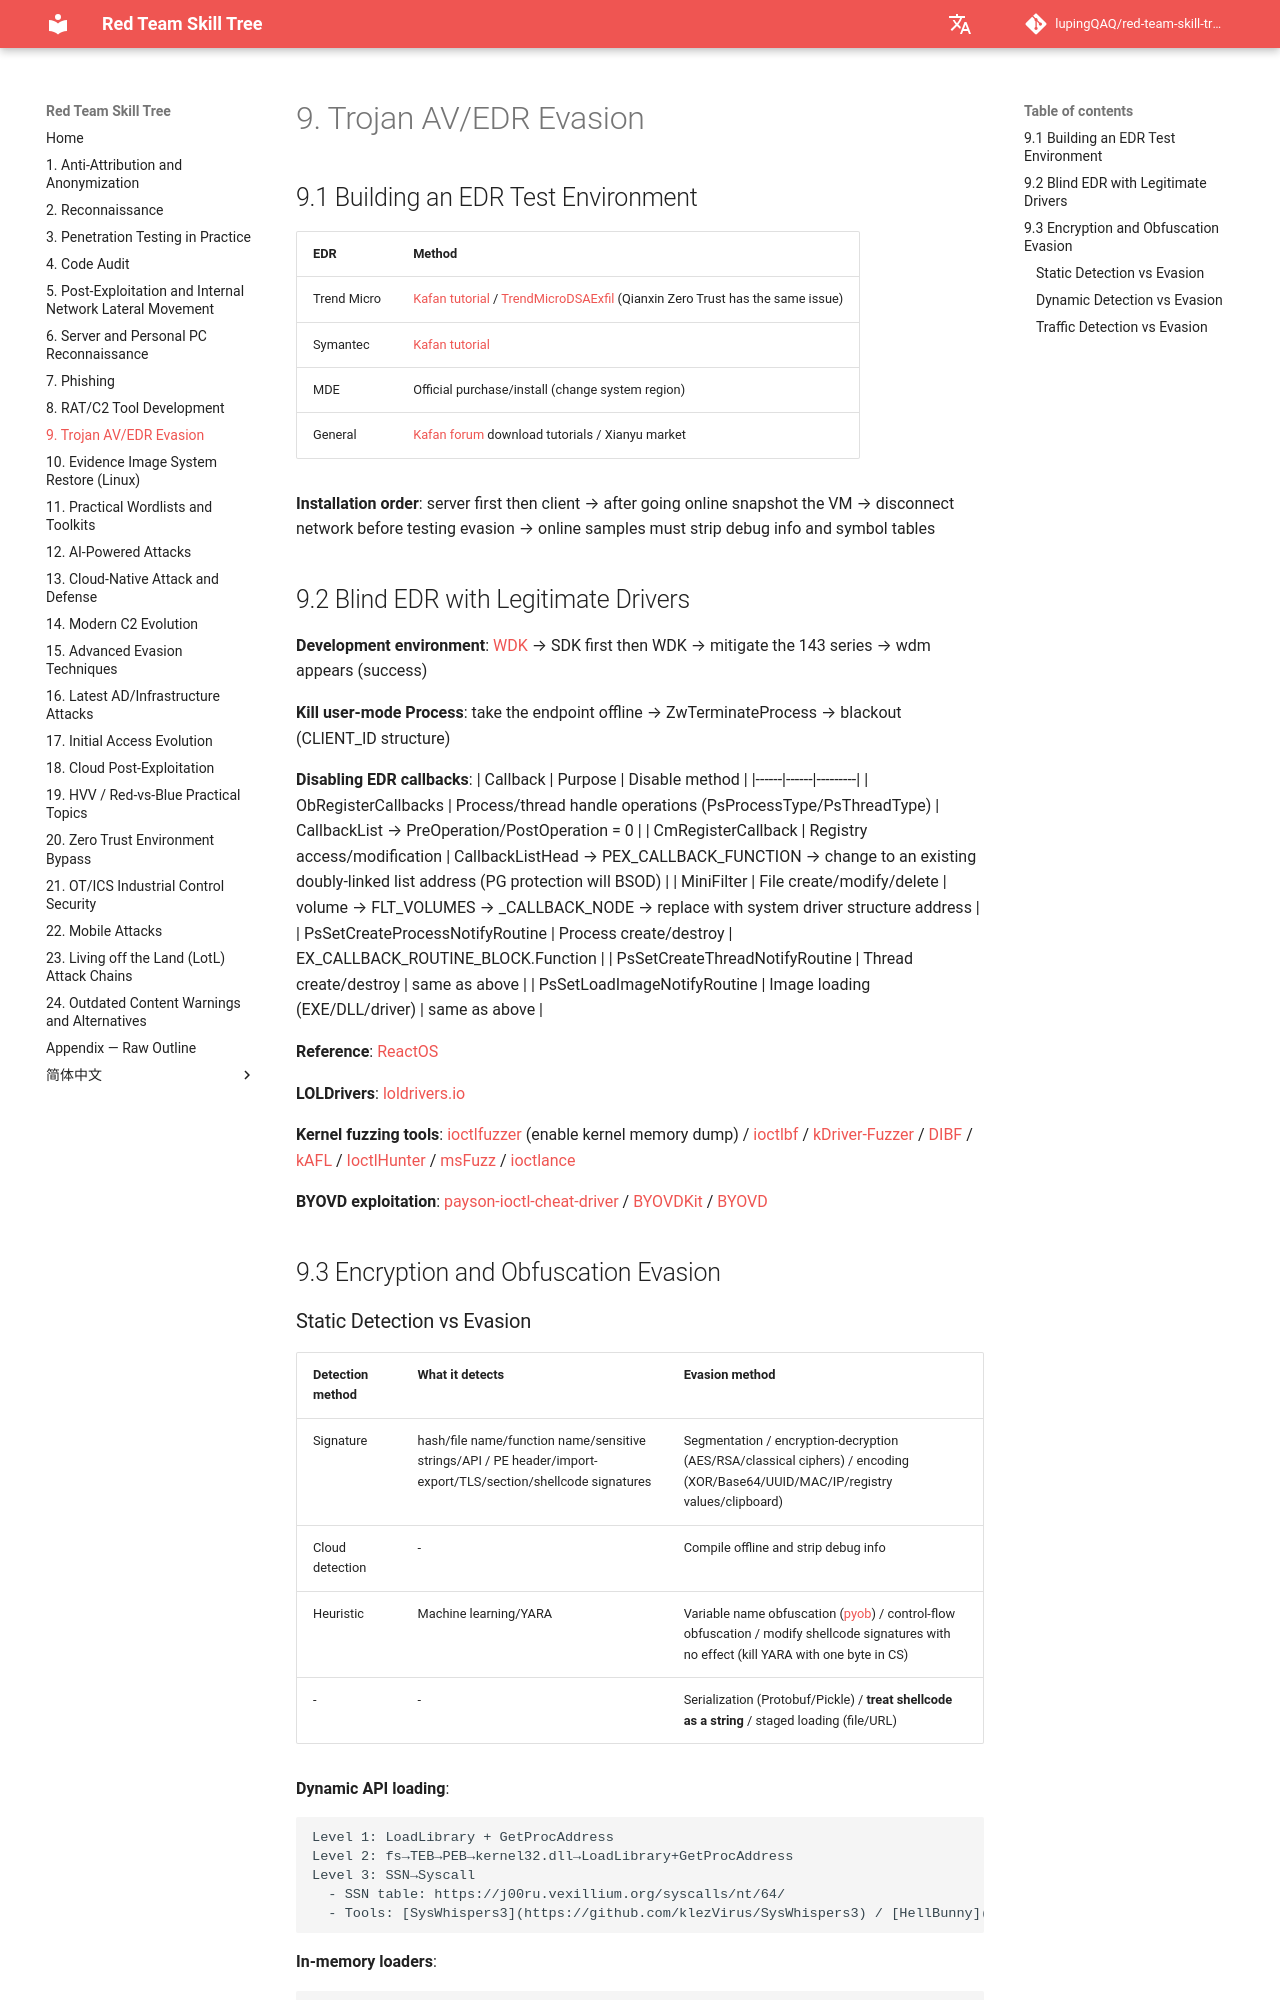

repository: lupingQAQ/red-team-skill-tree · page: ch-09/index.html · generator: mkdocs

# 9. Trojan AV/EDR Evasion

## 9.1 Building an EDR Test Environment

| EDR | Method |
|-----|------|
| Trend Micro | [Kafan tutorial](https://bbs.kafan.cn/thread-2277040-1-1.html) / [TrendMicroDSAExfil](https://github.com/emdnaia/TrendMicroDSAExfil) (Qianxin Zero Trust has the same issue) |
| Symantec | [Kafan tutorial](https://bbs.kafan.cn/thread-2270682-1-1.html) |
| MDE | Official purchase/install (change system region) |
| General | [Kafan forum](https://bbs.kafan.cn/forum-89-1.html) download tutorials / Xianyu market |

**Installation order**: server first then client → after going online snapshot the VM → disconnect network before testing evasion → online samples must strip debug info and symbol tables

## 9.2 Blind EDR with Legitimate Drivers

**Development environment**: [WDK](https://learn.microsoft.com/zh-cn/windows-hardware/drivers/) → SDK first then WDK → mitigate the 143 series → wdm appears (success)

**Kill user-mode Process**: take the endpoint offline → ZwTerminateProcess → blackout (CLIENT_ID structure)

**Disabling EDR callbacks**:
| Callback | Purpose | Disable method |
|------|------|---------|
| ObRegisterCallbacks | Process/thread handle operations (PsProcessType/PsThreadType) | CallbackList → PreOperation/PostOperation = 0 |
| CmRegisterCallback | Registry access/modification | CallbackListHead → PEX_CALLBACK_FUNCTION → change to an existing doubly-linked list address (PG protection will BSOD) |
| MiniFilter | File create/modify/delete | volume → FLT_VOLUMES → _CALLBACK_NODE → replace with system driver structure address |
| PsSetCreateProcessNotifyRoutine | Process create/destroy | EX_CALLBACK_ROUTINE_BLOCK.Function |
| PsSetCreateThreadNotifyRoutine | Thread create/destroy | same as above |
| PsSetLoadImageNotifyRoutine | Image loading (EXE/DLL/driver) | same as above |

**Reference**: [ReactOS](https://reactos.org/)

**LOLDrivers**: [loldrivers.io](https://www.loldrivers.io/drivers/)

**Kernel fuzzing tools**: [ioctlfuzzer](https://github.com/Cr4sh/ioctlfuzzer) (enable kernel memory dump) / [ioctlbf](https://github.com/koutto/ioctlbf) / [kDriver-Fuzzer](https://github.com/k0keoyo/kDriver-Fuzzer) / [DIBF](https://github.com/nccgroup/DIBF) / [kAFL](https://github.com/IntelLabs/kAFL) / [IoctlHunter](https://github.com/Z4kSec/IoctlHunter) / [msFuzz](https://github.com/0dayResearchLab/msFuzz) / [ioctlance](https://github.com/zeze-zeze/ioctlance)

**BYOVD exploitation**: [payson-ioctl-cheat-driver](https://github.com/paysonism/payson-ioctl-cheat-driver) / [BYOVDKit](https://github.com/Hagrid29/BYOVDKit) / [BYOVD](https://github.com/BlackSnufkin/BYOVD)

## 9.3 Encryption and Obfuscation Evasion
